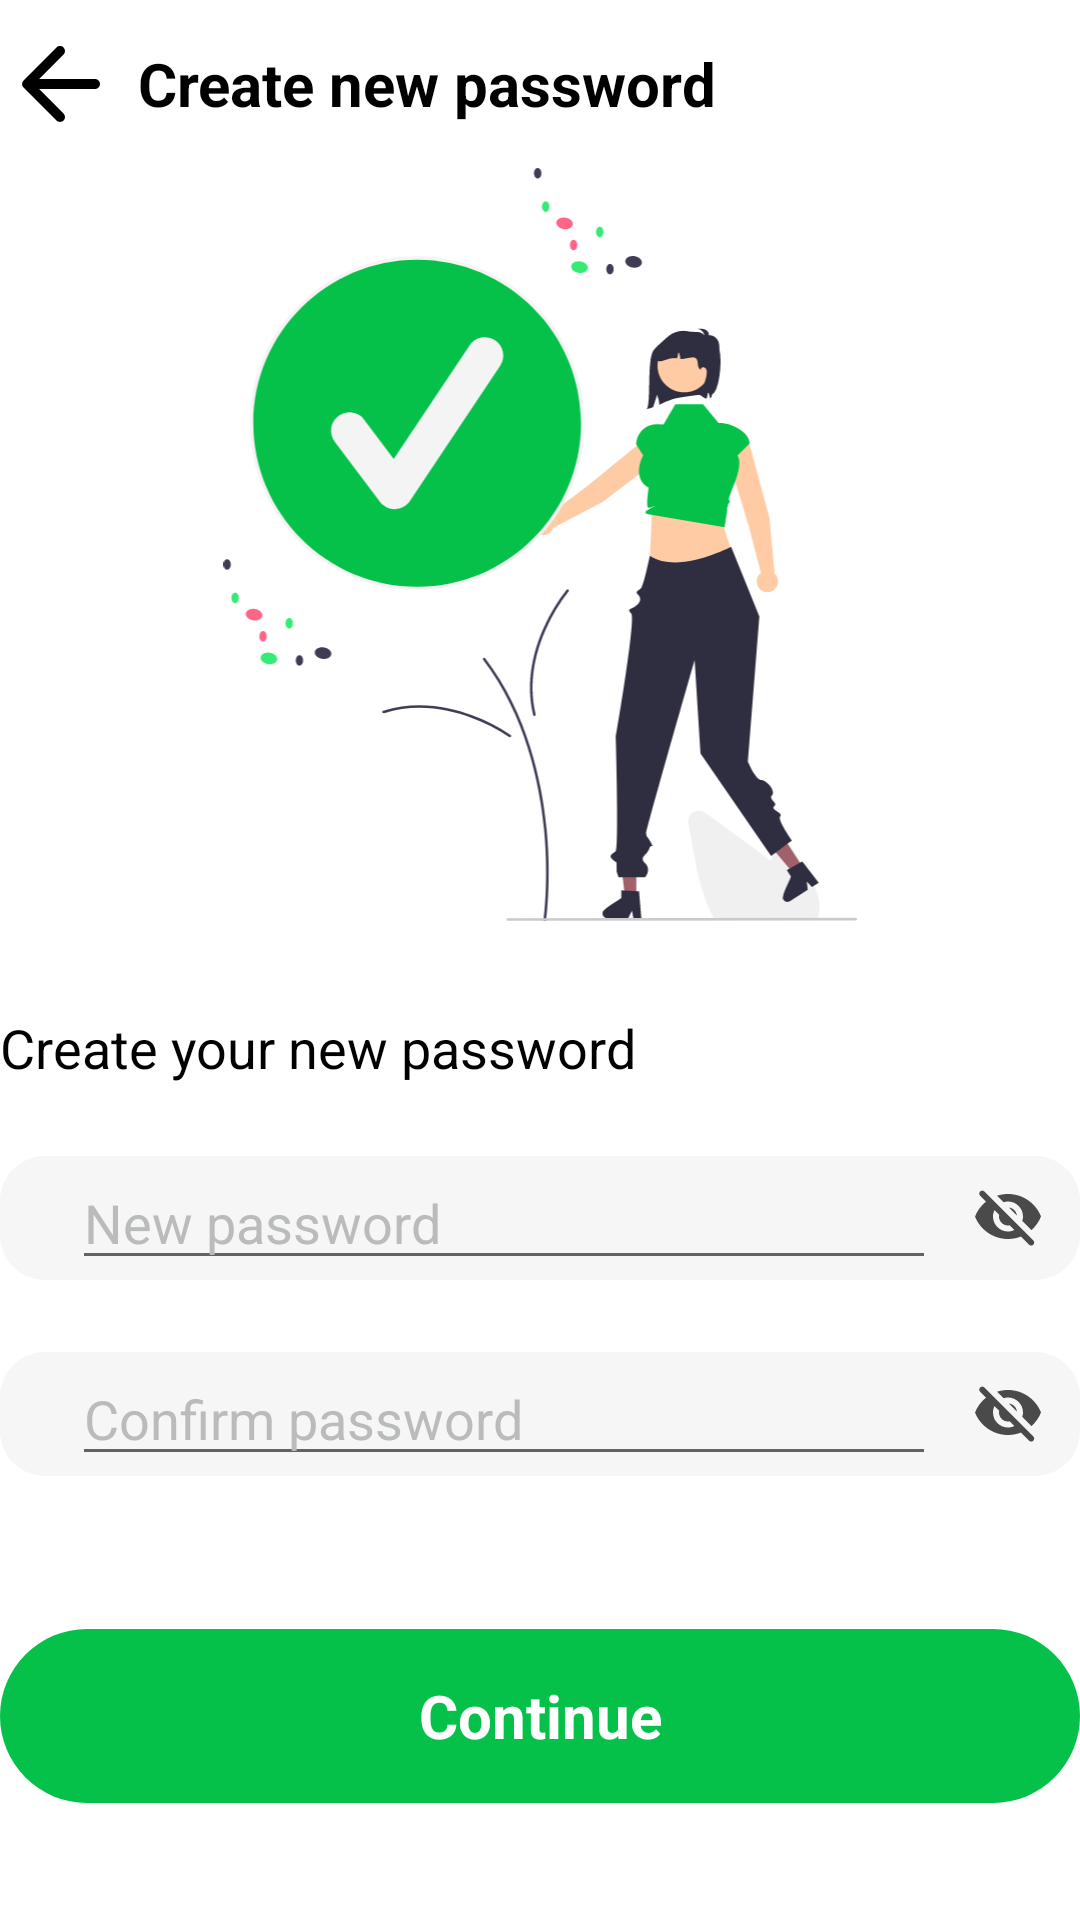

This screen was rendered from an Android layout file. Write that file and the resources it references.
<!-- AndroidManifest.xml: application theme Theme.HITMusicApp -->
<!-- res/layout/fragment_create_new_password.xml -->
<?xml version="1.0" encoding="utf-8"?>
<LinearLayout xmlns:android="http://schemas.android.com/apk/res/android"
    xmlns:tools="http://schemas.android.com/tools"
    android:layout_width="match_parent"
    android:layout_height="match_parent"
    android:layout_marginTop="30dp"
    android:orientation="vertical"
    tools:context=".screen.authentication.create_new_password.CreateNewPasswordFragment">

    <LinearLayout
        android:layout_width="match_parent"
        android:layout_height="?attr/actionBarSize">

        <ImageView
            android:id="@+id/tv_back"
            style="@style/ImageView"
            android:layout_width="40sp"
            android:layout_height="40sp"
            android:layout_gravity="center"
            android:src="@drawable/arrow_back" />

        <TextView
            style="@style/TEXT"
            android:layout_width="match_parent"
            android:layout_height="match_parent"
            android:gravity="center_vertical"
            android:paddingHorizontal="6dp"
            android:text="Create new password"
            android:textSize="20sp"
            android:textStyle="bold" />
    </LinearLayout>

    <ImageView
        android:layout_width="wrap_content"
        android:layout_height="251dp"
        android:layout_gravity="center"
        android:src="@drawable/complete" />

    <TextView
        style="@style/TEXT"
        android:layout_width="match_parent"
        android:layout_height="wrap_content"
        android:layout_marginTop="30dp"
        android:layout_marginBottom="12dp"
        android:text="@string/create_new_password"
        android:textSize="18sp" />

    <LinearLayout
        android:layout_width="match_parent"
        android:layout_height="wrap_content"
        android:layout_marginVertical="12dp"
        android:background="@drawable/otp_unselected"
        android:orientation="horizontal">

        <ImageView
            style="@style/ImageView"
            android:layout_width="wrap_content"
            android:layout_height="wrap_content"
            android:layout_gravity="center"
            android:layout_marginHorizontal="12dp"
            android:src="@drawable/password" />

        <EditText
            android:id="@+id/edt_new_pw"
            style="@style/TEXT"
            android:layout_width="match_parent"
            android:layout_height="wrap_content"
            android:layout_gravity="center"
            android:layout_weight="1"
            android:hint="New password"
            android:inputType="textPassword"
            android:singleLine="true"
            android:textColorHint="@color/grey" />

        <ImageView
            android:id="@+id/ic_show_new_password"
            style="@style/ImageView"
            android:layout_width="wrap_content"
            android:layout_height="wrap_content"
            android:layout_gravity="center"
            android:layout_marginHorizontal="12dp"
            android:src="@drawable/hide_pass" />
    </LinearLayout>


    <LinearLayout
        android:layout_width="match_parent"
        android:layout_height="wrap_content"
        android:layout_marginVertical="12dp"
        android:background="@drawable/otp_unselected"
        android:orientation="horizontal">

        <ImageView
            style="@style/ImageView"
            android:layout_width="wrap_content"
            android:layout_height="wrap_content"
            android:layout_gravity="center"
            android:layout_marginHorizontal="12dp"
            android:src="@drawable/password" />

        <EditText
            android:id="@+id/edt_retype_pw"
            style="@style/TEXT"
            android:layout_width="match_parent"
            android:layout_height="wrap_content"
            android:layout_gravity="center"
            android:layout_weight="1"
            android:hint="Confirm password"
            android:inputType="textPassword"
            android:singleLine="true"
            android:textColorHint="@color/grey" />

        <ImageView
            android:id="@+id/ic_show_confirm_password"
            style="@style/ImageView"
            android:layout_width="wrap_content"
            android:layout_height="wrap_content"
            android:layout_gravity="center"
            android:layout_marginHorizontal="12dp"
            android:src="@drawable/hide_pass" />

    </LinearLayout>


    <LinearLayout
        android:layout_width="match_parent"
        android:layout_height="match_parent"
        android:layout_weight="3">

        <TextView
            android:id="@+id/tv_continue_change"
            android:layout_width="match_parent"
            android:layout_height="58dp"
            android:layout_gravity="center"
            android:background="@drawable/authen_button"
            android:gravity="center"
            android:text="Continue"
            android:textColor="@color/white"
            android:textSize="20sp"
            android:textStyle="bold" />
    </LinearLayout>


</LinearLayout>
<!-- resources referenced by this layout -->
<resources>
  <color name="grey">#BABCBB</color>
  <color name="white">#FFFFFFFF</color>
  <!-- drawable arrow_back (drawable) -->
  <vector android:autoMirrored="true"
      android:height="24dp"
      android:tint="@color/black"
      android:viewportHeight="24"
      android:viewportWidth="24"
      android:width="24dp"
      xmlns:android="http://schemas.android.com/apk/res/android">
      <path
          android:fillColor="@android:color/white"
          android:pathData="M19,11H7.83l4.88,-4.88c0.39,-0.39 0.39,-1.03 0,-1.42 -0.39,-0.39 -1.02,-0.39 -1.41,0l-6.59,6.59c-0.39,0.39 -0.39,1.02 0,1.41l6.59,6.59c0.39,0.39 1.02,0.39 1.41,0 0.39,-0.39 0.39,-1.02 0,-1.41L7.83,13H19c0.55,0 1,-0.45 1,-1s-0.45,-1 -1,-1z" />
  </vector>
  <!-- drawable authen_button (drawable) -->
  <?xml version="1.0" encoding="utf-8"?>
  
  <shape xmlns:android="http://schemas.android.com/apk/res/android">
      <corners android:radius="29dp"/>
      <solid android:color="@color/green_c"/>
  </shape>
  <!-- drawable complete: vector/xml drawable (drawable, 16114 chars, omitted) -->
  <!-- drawable hide_pass (drawable) -->
  <vector android:alpha="0.7" android:height="24dp" android:tint="#000000"
      android:viewportHeight="24" android:viewportWidth="24"
      android:width="24dp" xmlns:android="http://schemas.android.com/apk/res/android">
      <path android:fillColor="@android:color/white" android:pathData="M12,6.5c2.76,0 5,2.24 5,5 0,0.51 -0.1,1 -0.24,1.46l3.06,3.06c1.39,-1.23 2.49,-2.77 3.18,-4.53C21.27,7.11 17,4 12,4c-1.27,0 -2.49,0.2 -3.64,0.57l2.17,2.17c0.47,-0.14 0.96,-0.24 1.47,-0.24zM2.71,3.16c-0.39,0.39 -0.39,1.02 0,1.41l1.97,1.97C3.06,7.83 1.77,9.53 1,11.5 2.73,15.89 7,19 12,19c1.52,0 2.97,-0.3 4.31,-0.82l2.72,2.72c0.39,0.39 1.02,0.39 1.41,0 0.39,-0.39 0.39,-1.02 0,-1.41L4.13,3.16c-0.39,-0.39 -1.03,-0.39 -1.42,0zM12,16.5c-2.76,0 -5,-2.24 -5,-5 0,-0.77 0.18,-1.5 0.49,-2.14l1.57,1.57c-0.03,0.18 -0.06,0.37 -0.06,0.57 0,1.66 1.34,3 3,3 0.2,0 0.38,-0.03 0.57,-0.07L14.14,16c-0.65,0.32 -1.37,0.5 -2.14,0.5zM14.97,11.17c-0.15,-1.4 -1.25,-2.49 -2.64,-2.64l2.64,2.64z"/>
  </vector>
  <!-- drawable otp_unselected (drawable) -->
  <?xml version="1.0" encoding="utf-8"?>
  
  <shape xmlns:android="http://schemas.android.com/apk/res/android">
      <solid android:color="@color/light_grey"/>
      <corners android:radius="15dp"/>
  </shape>
  <string name="create_new_password">Create your new password</string>
  <style name="ImageView">
          <item name="tint">@color/white</item>
      </style>
  <style name="TEXT">
          <item name="android:textColor">#000</item>
  
      </style>
  <style name="Theme.HITMusicApp" parent="Theme.MaterialComponents.DayNight.NoActionBar">
          
          <item name="colorPrimary">@color/purple_500</item>
          <item name="colorPrimaryVariant">@color/purple_700</item>
          <item name="colorOnPrimary">@color/white</item>
          
          <item name="colorSecondary">@color/teal_200</item>
          <item name="colorSecondaryVariant">@color/teal_700</item>
          <item name="colorOnSecondary">@color/black</item>
          
          <item name="android:statusBarColor">?attr/colorPrimaryVariant</item>
          
          <item name="android:windowTranslucentStatus">true</item>
          
          <item name="otpViewStyle">@style/OtpWidget.OtpView</item>
      </style>
  <color name="black">#FF000000</color>
  <color name="green_c">#06C149</color>
  <color name="light_grey">#F6F6F6</color>
  <color name="purple_500">#FF6200EE</color>
  <color name="purple_700">#FF3700B3</color>
  <color name="teal_200">#FF03DAC5</color>
  <color name="teal_700">#FF018786</color>
</resources>
